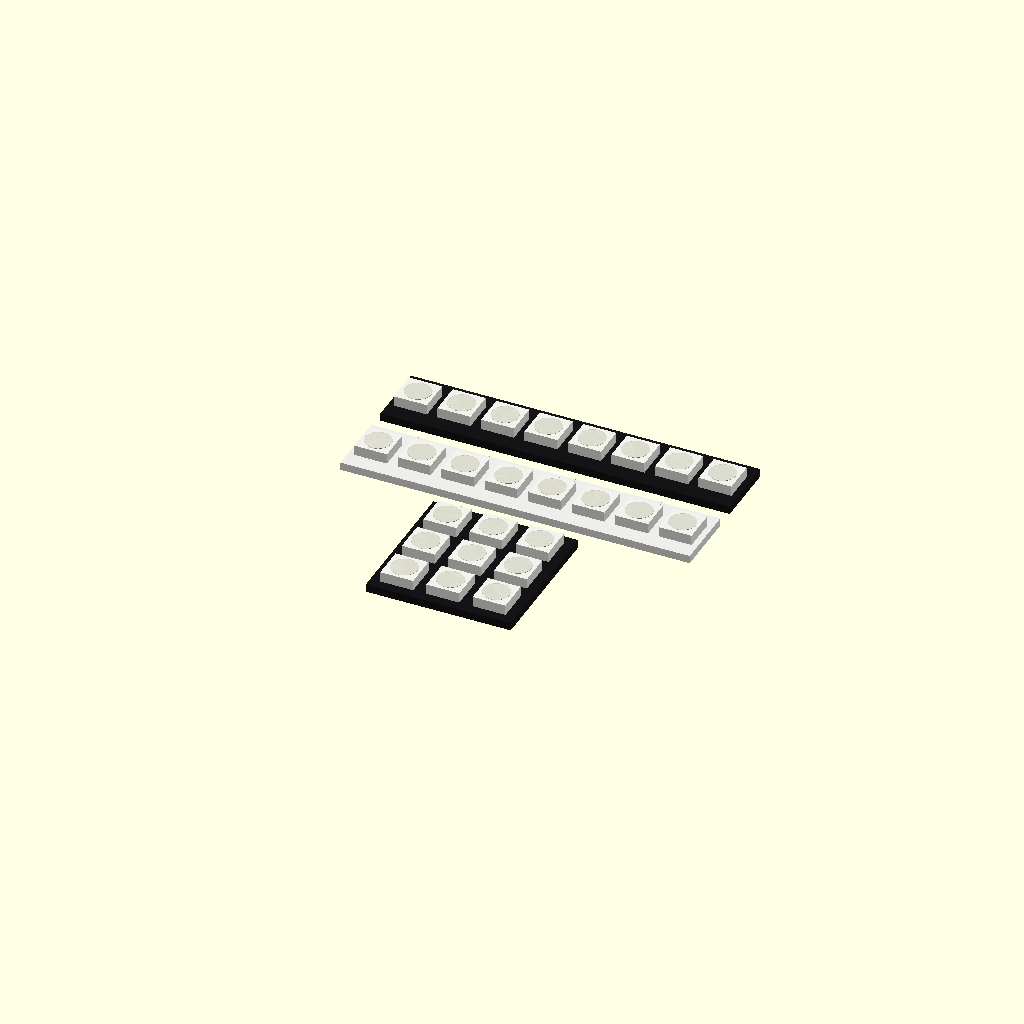
Cell 1: the model at its default parameters.
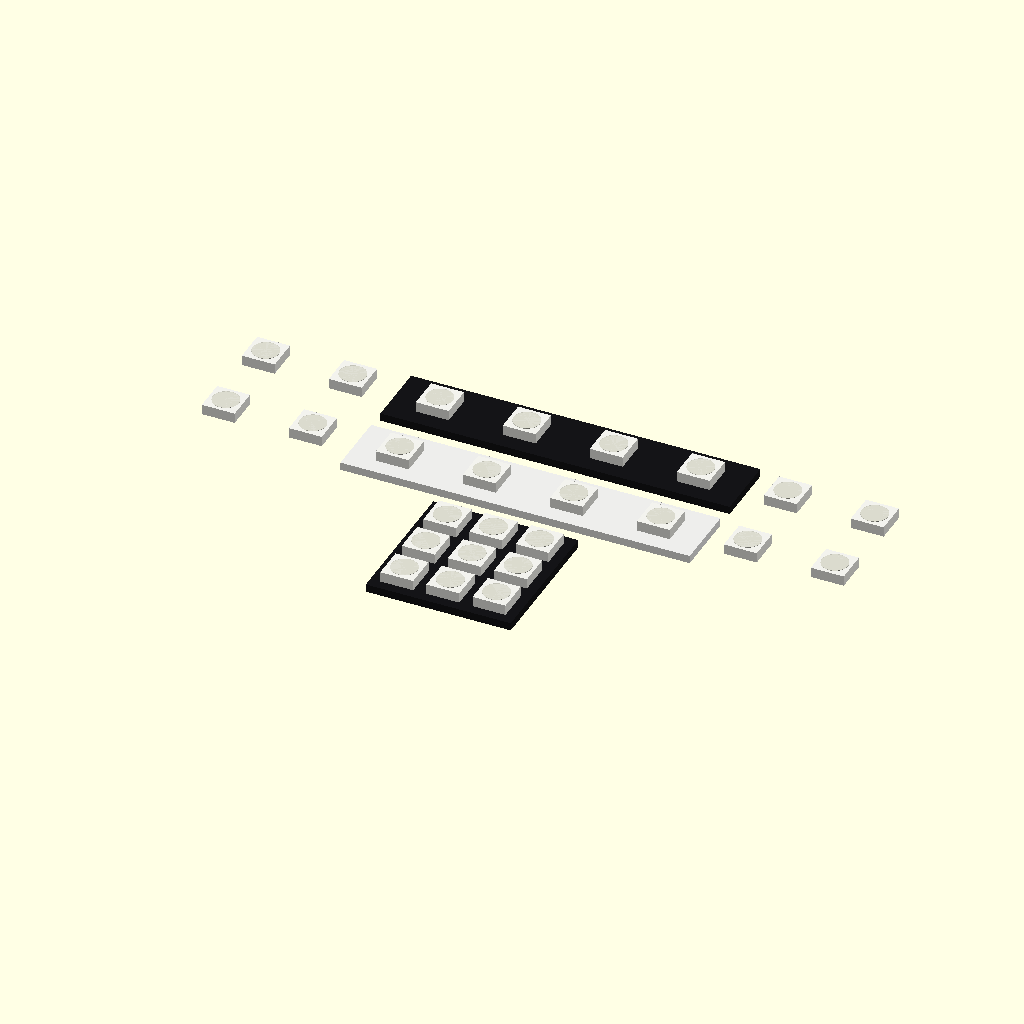
Cell 2: bar_p = 13.2 (everything else at default).
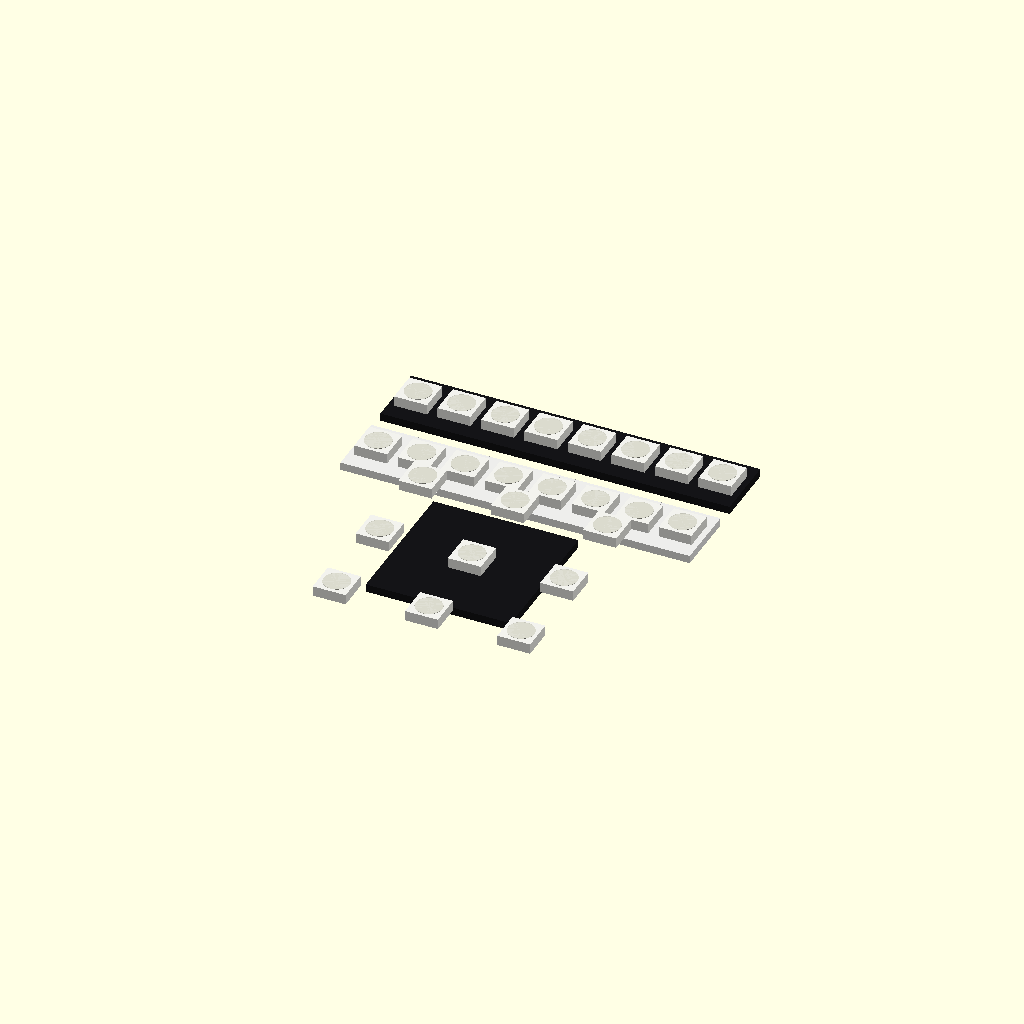
Cell 3: sq_p = 14 (everything else at default).
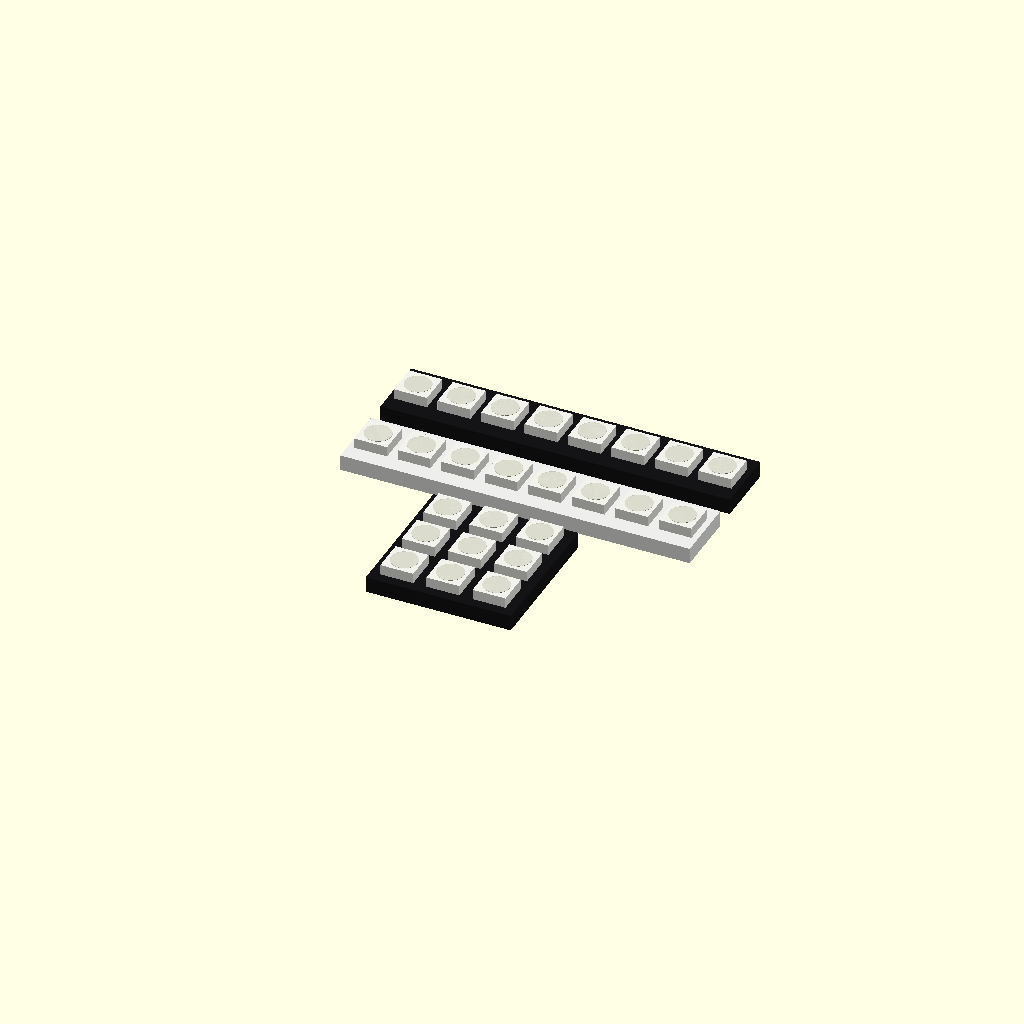
Cell 4: the same model with t = 2.4.
One fixed orthographic camera (rotation 55°, 0°, 25°; colour scheme Cornfield) for every cell.
OpenSCAD source file modules/ws2812_boards.scad:
// WS2812B (5050) LED boards: the 8-LED bar (black or white) and the 3 x 3
// square panel ("9 bits"). Pads on the back: 5V, GND and DIN at the input,
// 5V, GND and DOUT at the output.
//
//   use <partbin/modules/ws2812_boards.scad>
//
//   ws2812_bar8();                   the 8-LED bar (black)
//   ws2812_bar8(pcb = "white");
//   ws2812_square9();                the 3 x 3 panel
//   ws2812_bar8_window(gap, wall)    one opening per LED in a lid / diffuser
//   ws2812_square9_window(gap, wall)
//   ws2812_bar8_size(), ws2812_square9_size()
//
// Where they sit: LEDs up, the board centred on x = y = 0, its underside at
// z = 0; the bar's long side along x, DIN at the left end.

use <../lib/parts.scad>
use <../lib/display.scad>

// ------------------------------------------------------------------- typical
bar      = [53.0, 10.0];   // 8-LED bar
bar_p    = 6.6;            // LED spacing on the bar
sq       = [22.0, 22.0];   // 3 x 3 panel
sq_p     = 7.0;
t        = 1.2;
led_h    = 1.6;

function ws2812_bar8_size() = [bar[0], bar[1], t];
function ws2812_square9_size() = [sq[0], sq[1], t];
function ws2812_bar8_led(i) = [(i - 3.5) * bar_p, 0];
function ws2812_square9_led(i) = [(i % 3 - 1) * sq_p, (1 - floor(i / 3)) * sq_p];

module ws2812_bar8(pcb = "black") {
    color(pcb == "white" ? [0.93, 0.93, 0.92] : [0.08, 0.08, 0.09]) translate([-bar[0] / 2, -bar[1] / 2, 0]) cube([bar[0], bar[1], t]);
    for (i = [0:7]) translate([ws2812_bar8_led(i)[0], 0, t]) ws2812();
    color(c_gold()) for (s = [-1, 1], j = [-1, 0, 1]) translate([s * (bar[0] / 2 - 1.6) - 0.8, j * 2.8 - 0.8, -0.02]) cube([1.6, 1.6, 0.02]);
}

module ws2812_square9(pcb = "black") {
    color(pcb == "white" ? [0.93, 0.93, 0.92] : [0.08, 0.08, 0.09]) translate([-sq[0] / 2, -sq[1] / 2, 0]) cube([sq[0], sq[1], t]);
    for (i = [0:8]) translate([ws2812_square9_led(i)[0], ws2812_square9_led(i)[1], t]) ws2812();
    color(c_gold()) for (s = [-1, 1], j = [-1, 0, 1]) translate([s * (sq[0] / 2 - 1.4) - 0.7, j * 2.6 - 0.7, -0.02]) cube([1.4, 1.4, 0.02]);
}

// One square opening per LED, in a lid `wall` thick whose inside face is
// `gap` above the LEDs. Leave `wall` thin (or print it in white/clear) to
// use the lid as a diffuser instead.
module ws2812_bar8_window(gap = 0.5, wall = 2, size = 5.4) {
    for (i = [0:7]) rect_window(ws2812_bar8_led(i)[0], 0, t + led_h + gap, wall, [size, size], 0.6, 0.5);
}
module ws2812_square9_window(gap = 0.5, wall = 2, size = 5.4) {
    for (i = [0:8]) rect_window(ws2812_square9_led(i)[0], ws2812_square9_led(i)[1], t + led_h + gap, wall, [size, size], 0.6, 0.5);
}

show = "demo";  // demo | board | holder
if (show == "board") ws2812_bar8();
else if (show == "holder") ws2812_square9();
else { translate([0, 17, 0]) ws2812_bar8(); translate([0, 4, 0]) ws2812_bar8("white"); translate([0, -15, 0]) ws2812_square9(); }
Customizer parameters (derived from the source; name, type, default, range or options):
bar: vector, default [53, 10]
bar_p: number, default 6.6
sq: vector, default [22, 22]
sq_p: number, default 7
t: number, default 1.2
led_h: number, default 1.6
